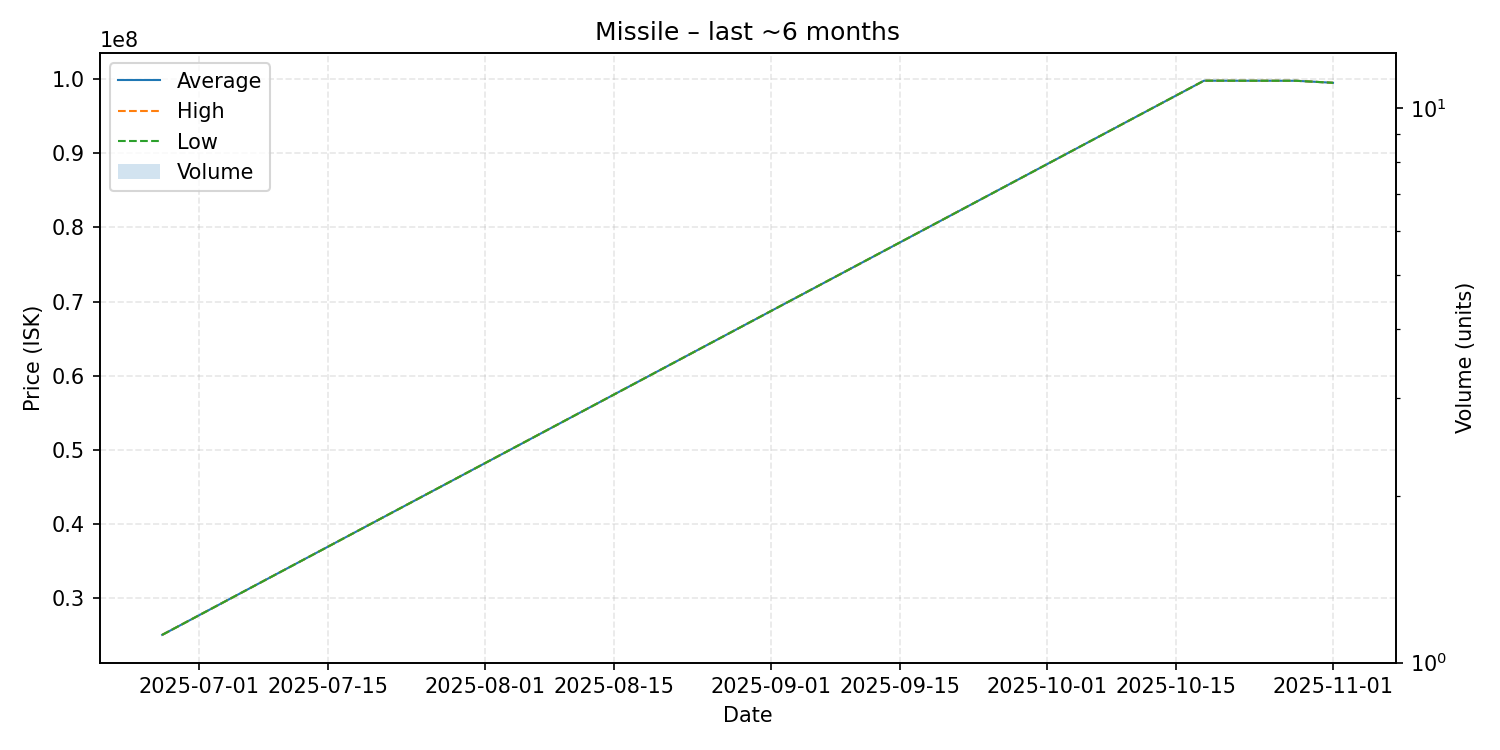

Source data for this figure (header and first rows):
date, average, highest, lowest, order_count, volume
2025-06-27, 25060000, 25060000, 25060000, 1, 1
2025-10-18, 99780000, 99780000, 99780000, 1, 1
2025-10-28, 99770000, 99770000, 99770000, 1, 1
2025-11-01, 99500000, 99500000, 99500000, 1, 1
